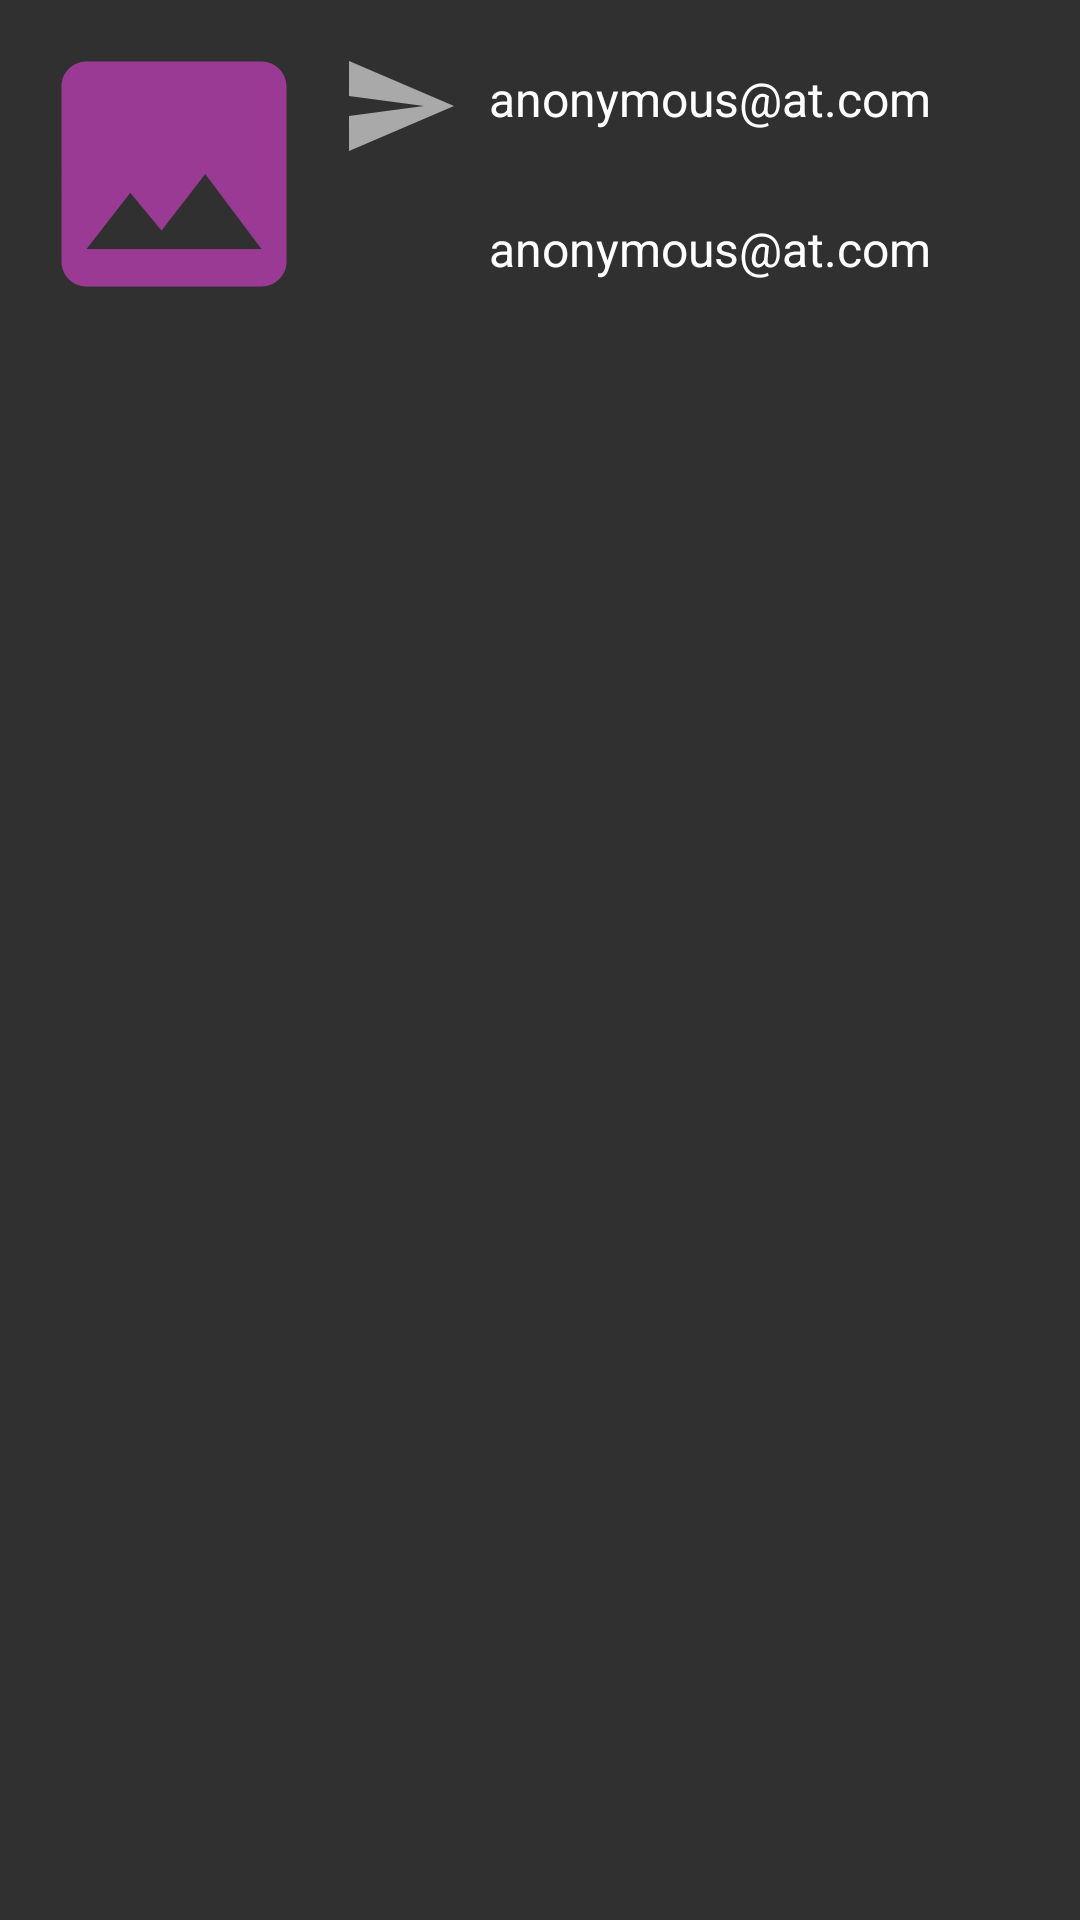

Layout XML and referenced resources for this Android screen:
<!-- AndroidManifest.xml: application theme BarterTheme -->
<!-- res/layout/my_review_item.xml -->
<?xml version="1.0" encoding="utf-8"?>
<LinearLayout xmlns:android="http://schemas.android.com/apk/res/android"
    android:layout_width="match_parent"
    android:layout_height="wrap_content"
    android:orientation="vertical"
    android:paddingLeft="@dimen/padding"
    android:paddingTop="@dimen/padding"
    android:paddingBottom="@dimen/padding">

    <LinearLayout
        android:layout_width="match_parent"
        android:layout_height="wrap_content"
        android:orientation="horizontal">

        <ImageView
            android:id="@+id/iv_review_prod_img"
            android:layout_width="@dimen/thumbnail_img_dim"
            android:layout_height="@dimen/thumbnail_img_dim"
            android:layout_alignParentStart="true"
            android:layout_alignParentLeft="true"
            android:layout_gravity="left|center"
            android:background="@drawable/ic_view_image_violet_100dp"
            android:scaleType="fitXY" />

        <LinearLayout
            android:layout_width="fill_parent"
            android:layout_height="fill_parent"
            android:orientation="horizontal">

            <LinearLayout
                android:layout_width="wrap_content"
                android:layout_height="match_parent"
                android:gravity="center"
                android:orientation="vertical">

                <ImageView
                    android:layout_width="40dp"
                    android:layout_height="40dp"
                    android:layout_gravity="left|center"
                    android:layout_marginStart="5dp"
                    android:layout_marginTop="5dp"
                    android:layout_marginEnd="5dp"
                    android:layout_marginBottom="5dp"
                    android:background="@drawable/ic_send_gray_50dp" />

                <ImageView
                    android:id="@+id/iv_review_state"
                    android:layout_width="40dp"
                    android:layout_height="40dp"
                    android:layout_gravity="left|center"
                    android:layout_marginStart="5dp"
                    android:layout_marginTop="5dp"
                    android:layout_marginEnd="5dp" />

            </LinearLayout>

            <LinearLayout xmlns:android="http://schemas.android.com/apk/res/android"
                android:layout_width="fill_parent"
                android:layout_height="match_parent"
                android:orientation="vertical">

                <TextView
                    android:id="@+id/tv_review_from"
                    android:layout_width="wrap_content"
                    android:layout_height="50dp"
                    android:layout_gravity="left|center"
                    android:gravity="center"
                    android:padding="5dp"
                    android:text="anonymous@at.com"
                    android:textAppearance="?attr/textAppearanceListItem" />

                <TextView
                    android:id="@+id/tv_review_to"
                    android:layout_width="wrap_content"
                    android:layout_height="50dp"
                    android:layout_gravity="left|center"
                    android:gravity="center"
                    android:padding="5dp"
                    android:text="anonymous@at.com"
                    android:textAppearance="?attr/textAppearanceListItem" />
            </LinearLayout>
        </LinearLayout>
    </LinearLayout>

</LinearLayout>
<!-- resources referenced by this layout -->
<resources>
  <dimen name="padding">8dp</dimen>
  <dimen name="thumbnail_img_dim">100dp</dimen>
  <!-- drawable ic_send_gray_50dp (drawable) -->
  <vector android:height="50dp" android:tint="#A9A9A9"
      android:viewportHeight="24.0" android:viewportWidth="24.0"
      android:width="50dp" xmlns:android="http://schemas.android.com/apk/res/android">
      <path android:fillColor="#FF000000" android:pathData="M2.01,21L23,12 2.01,3 2,10l15,2 -15,2z"/>
  </vector>
  <!-- drawable ic_view_image_violet_100dp (drawable) -->
  <vector android:height="100dp" android:tint="#9B3A95"
      android:viewportHeight="24.0" android:viewportWidth="24.0"
      android:width="100dp" xmlns:android="http://schemas.android.com/apk/res/android">
      <path android:fillColor="#FF000000" android:pathData="M21,19V5c0,-1.1 -0.9,-2 -2,-2H5c-1.1,0 -2,0.9 -2,2v14c0,1.1 0.9,2 2,2h14c1.1,0 2,-0.9 2,-2zM8.5,13.5l2.5,3.01L14.5,12l4.5,6H5l3.5,-4.5z"/>
  </vector>
  <style name="BarterTheme" parent="Theme.AppCompat">
          
          <item name="colorPrimary">@color/colorPrimary</item>
          <item name="colorPrimaryDark">@color/colorPrimaryDark</item>
          <item name="colorAccent">@color/colorAccent</item>
          <item name="android:textColor">@color/colorWhiteText</item>
          <item name="android:textColorHint">@color/colorWhiteText</item>
      </style>
  <color name="colorPrimary">#FAA21B</color>
  <color name="colorPrimaryDark">#FAA21B</color>
  <color name="colorAccent">#9B3A95</color>
  <color name="colorWhiteText">#FFFFFF</color>
</resources>
